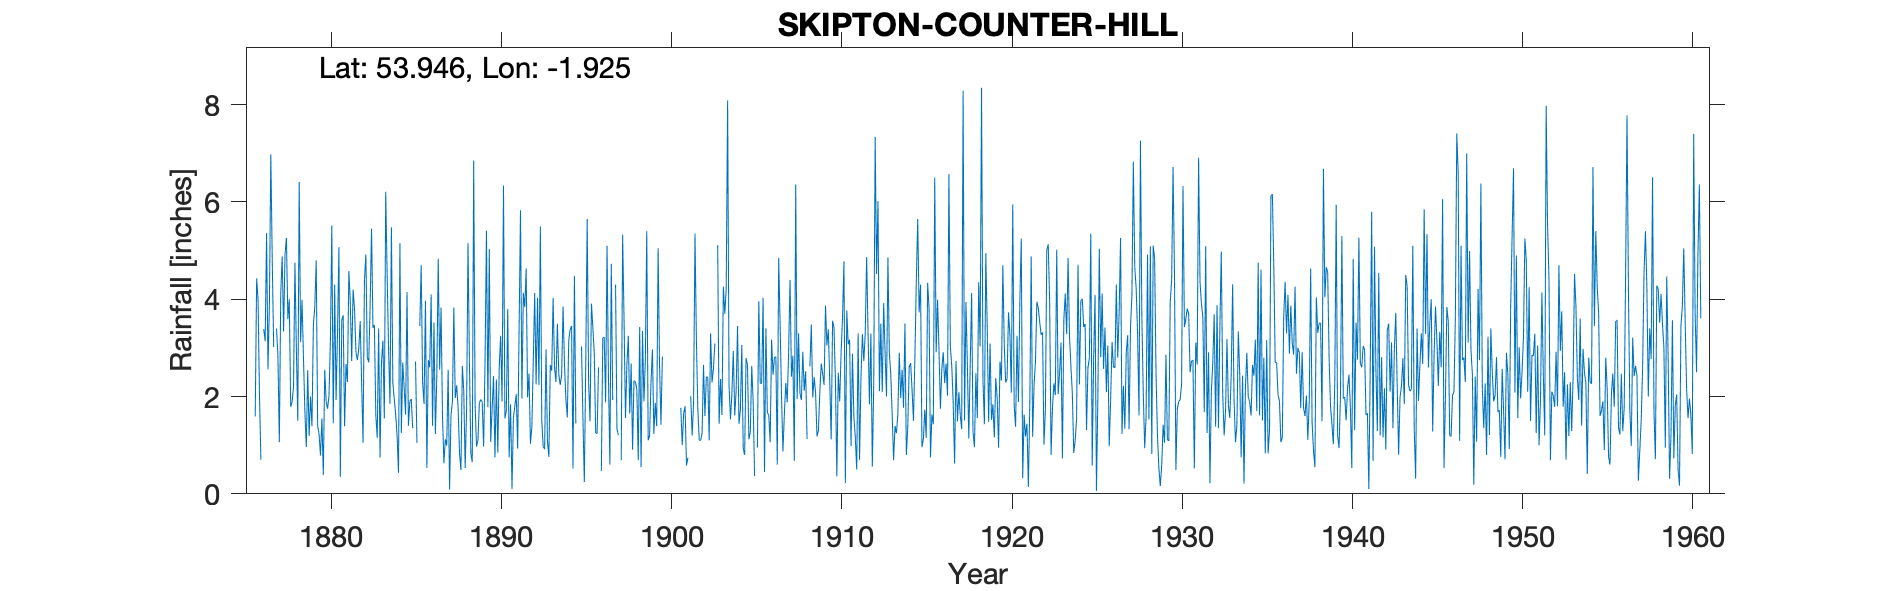

The table this chart was drawn from, first rows:
SKIPTON, COUNTER HILL ADDINGHAM MOOR, , , , , , , , , , , , , , , , , , , , , , , 
Grid ref, SE050500, Long, -1.925, Lat, 53.95, Elevation, 951, ft, , , , , , , , , , , , , , , 
Station no, 3327, , , , , , , , , , , , , , , , , , , , , , 
, 1870, 1871, 1872, 1873, 1874, 1875, 1876, 1877, 1878, 1879, 1880, 1881, 1882, 1883, 1884, 1885, 1886, 1887, 1888, 1889, 1890, 1891, 1892
January, , , , , , , 1.59, 4.8, 4, 0.96, 0.39, 0.35, 2.75, 3.47, 5.48, 1.4, 3.97, 1.62, 0.85, 0.97, 2.42, 1.84, 1.98
February, , , , , , , 4.43, 3.02, 1.79, 2.54, 2.55, 3.57, 2.98, 1.62, 2.29, 1.9, 0.53, 0.63, 0.49, 1.11, 0.75, 0.1, 2.47
March, , , , , , , 3.99, , 1.89, 1.19, 1.9, 3.67, 3.55, 1.15, 1.95, 1.95, 2.75, 1.12, 2.63, 1.87, 2.35, 1.57, 1.03
April, , , , , , , 2.04, 3.4, 2.2, 2, 1.75, 1.39, 2.3, 3.4, 1.63, 1.35, 2.6, 0.99, 2.12, 1.94, 0.85, 1.8, 1.37
May, , , , , , , 0.7, 2.84, 4.75, 1.39, 2.02, 2.67, 1.05, 0.75, 1.2, , 4.1, 2.55, 0.53, 1.88, 2.6, 2.05, 2.73
June, , , , , , , , 1.06, 2.99, 3.48, 3.15, 2.3, 4.4, 2.7, 0.43, 2.72, 1.4, 0.09, 1.75, 0.97, 3.25, 0.93, 4.13
July, , , , , , , 3.39, 4.12, 1.5, 3.85, 5.52, 4.58, 4.92, 3.15, 5.15, 1.05, 3.52, 1.61, 5.16, 2.7, 1.9, 3.35, 2.25
August, , , , , , , 3.14, 4.88, 6.41, 4.8, 1.45, 3.96, 2.81, 1.55, 1.25, , 1.23, 1.9, 2.67, 5.41, 6.34, 5.83, 4.03
September, , , , , , , 5.36, 3.34, 3.12, 1.4, 4.3, 2.73, 2.7, 6.21, 2.7, 3.45, 2.4, 3.83, 0.83, 1.78, 1.55, 1.96, 2.24
October, , , , , , , 2.56, 4.92, 3.99, 1.23, 1.93, 4.2, 3.87, 4.48, 2.17, 4.7, 4.83, 1.97, 0.65, 5.03, 1.7, 4.13, 5.5
November, , , , , , , 3.91, 5.26, 2.81, 0.79, 3.3, 3.8, 5.45, 2.98, 1.63, 2.28, 2.55, 2.23, 6.85, 1.07, 3.8, 3.84, 1.5
December, , , , , , , 6.98, 3.59, 1.7, 1.55, 5.07, 2.91, 3.41, 1.85, 4.15, 1.85, 3.83, 1.78, 1.83, 1.75, 0.75, 4.63, 0.97
Total, , , , , , , , , 37.15, 25.18, 33.33, 36.13, 40.19, 33.31, 30.03, , 33.71, 20.32, 26.36, 26.48, 28.26, 32.03, 30.2
1876 June estimated as 2.0 on record fro…, , , , , , , , , , , , , , , , , , , , , , , 
1877 March recorded as 0.3 then reset to…, , , , , , , , , , , , , , , , , , , , , , , 
